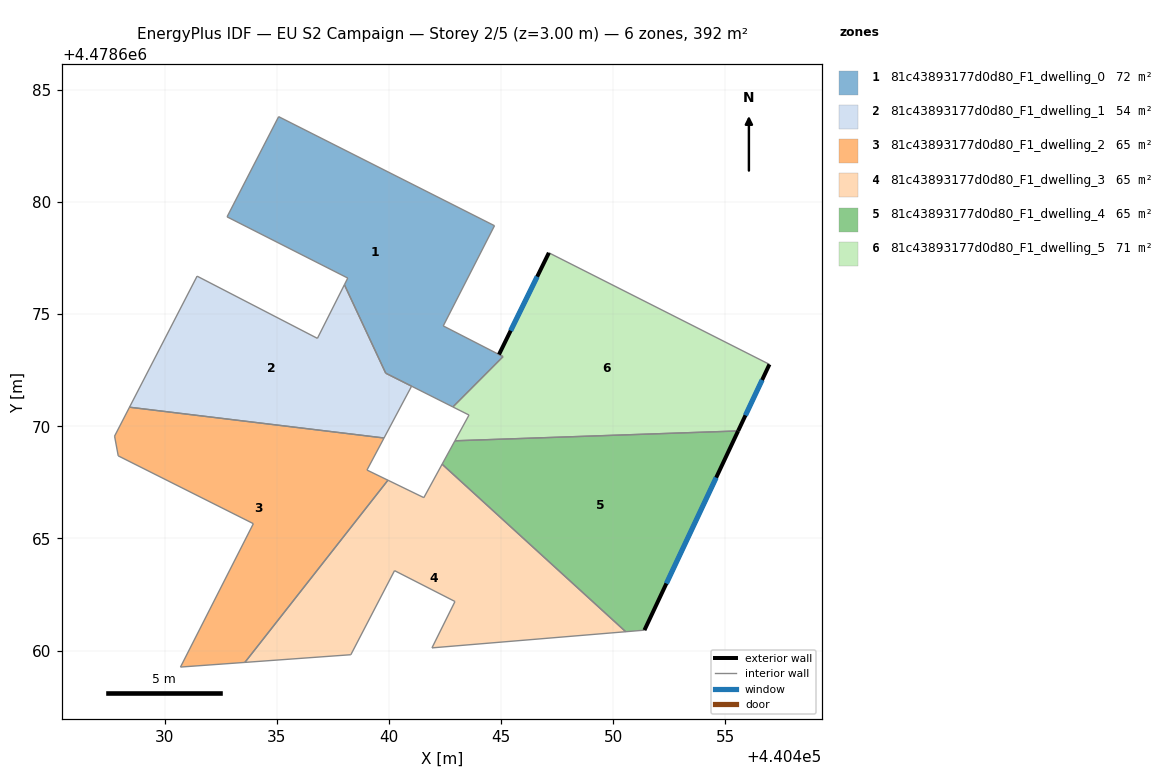
=== STOREY PLAN SPEC (per zone: floor XY polygon, exterior-wall plan segments, windows/doors) ===
zone 1: 81c43893177d0d80_F1_dwelling_0  (71.6 m²)
  floor: (440444.71, 4478678.94) (440442.42, 4478674.47) (440444.90, 4478673.20) (440445.09, 4478673.10) (440442.85, 4478670.86) (440439.86, 4478672.37) (440438.02, 4478676.31) (440438.17, 4478676.61) (440432.79, 4478679.33) (440435.09, 4478683.80)
  interior walls: 11
zone 2: 81c43893177d0d80_F1_dwelling_1  (53.7 m²)
  floor: (440438.02, 4478676.31) (440439.86, 4478672.37) (440441.01, 4478671.79) (440439.78, 4478669.48) (440428.44, 4478670.85) (440431.45, 4478676.69) (440436.81, 4478673.92)
  interior walls: 7
zone 3: 81c43893177d0d80_F1_dwelling_2  (65.3 m²)
  floor: (440439.78, 4478669.48) (440439.02, 4478668.05) (440439.96, 4478667.60) (440433.58, 4478659.48) (440430.71, 4478659.27) (440433.96, 4478665.66) (440427.94, 4478668.68) (440427.77, 4478669.56) (440428.44, 4478670.85)
  interior walls: 9
zone 4: 81c43893177d0d80_F1_dwelling_3  (65.3 m²)
  floor: (440450.55, 4478660.84) (440441.92, 4478660.12) (440442.95, 4478662.19) (440440.25, 4478663.57) (440438.30, 4478659.82) (440433.58, 4478659.48) (440439.96, 4478667.60) (440441.56, 4478666.82) (440442.37, 4478668.31)
  interior walls: 9
zone 5: 81c43893177d0d80_F1_dwelling_4  (65.3 m²)
  floor: (440455.56, 4478669.79) (440451.39, 4478660.91) (440450.55, 4478660.84) (440442.37, 4478668.31) (440442.94, 4478669.35)
  exterior wall: (440451.39, 4478660.91) – (440455.56, 4478669.79)  [9.8 m]
    window: (440452.37, 4478662.99) – (440454.59, 4478667.71)  [8.3 m²]
  interior walls: 4
zone 6: 81c43893177d0d80_F1_dwelling_5  (70.7 m²)
  floor: (440456.96, 4478672.76) (440455.56, 4478669.79) (440442.94, 4478669.35) (440443.57, 4478670.50) (440442.85, 4478670.86) (440445.09, 4478673.11) (440444.91, 4478673.20) (440447.13, 4478677.73)
  exterior wall: (440447.13, 4478677.73) – (440444.91, 4478673.20)  [5.0 m]
    window: (440446.61, 4478676.67) – (440445.43, 4478674.26)  [4.3 m²]
  exterior wall: (440455.56, 4478669.79) – (440456.96, 4478672.76)  [3.3 m]
    window: (440455.89, 4478670.49) – (440456.63, 4478672.06)  [2.8 m²]
  interior walls: 6

=== DERIVED (storey summary) ===
Building: EU S2 Campaign
Storey: 2 of 5  (floor level z = 3.00 m)
Storey gross floor area: 391.9 m²
Zones on this storey: 6
  - 81c43893177d0d80_F1_dwelling_0: floor 71.6 m²
  - 81c43893177d0d80_F1_dwelling_1: floor 53.7 m²
  - 81c43893177d0d80_F1_dwelling_2: floor 65.3 m²
  - 81c43893177d0d80_F1_dwelling_3: floor 65.3 m²
  - 81c43893177d0d80_F1_dwelling_4: floor 65.3 m²; exterior wall 9.8 m (29.4 m²); 1 window(s) 8.3 m²; WWR 28.3%
  - 81c43893177d0d80_F1_dwelling_5: floor 70.7 m²; exterior wall 8.3 m (25.0 m²); 2 window(s) 7.1 m²; WWR 28.3%
Zone adjacency (shared interzone walls):
  - 81c43893177d0d80_F1_dwelling_0 ↔ 81c43893177d0d80_F1_dwelling_1
  - 81c43893177d0d80_F1_dwelling_1 ↔ 81c43893177d0d80_F1_dwelling_2
  - 81c43893177d0d80_F1_dwelling_2 ↔ 81c43893177d0d80_F1_dwelling_3
  - 81c43893177d0d80_F1_dwelling_3 ↔ 81c43893177d0d80_F1_dwelling_4
  - 81c43893177d0d80_F1_dwelling_4 ↔ 81c43893177d0d80_F1_dwelling_5